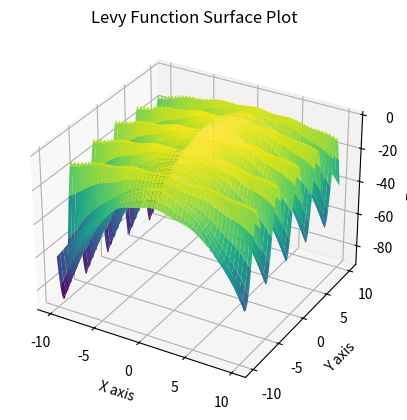

Source code (Python):
import numpy as np
import matplotlib.pyplot as plt

# 定义目标函数
def sphere(x):
    return -np.sum(x ** 2)

def ackley(x):
    a = 20
    b = 0.2
    c = 2 * np.pi
    d = len(x)  # 获取维度
    # 使用 numpy 的向量化操作，对 x 中的每个元素进行计算
    part1 = -a * np.exp(-b * np.sqrt(np.sum(x ** 2) / d))
    part2 = -np.exp(np.sum(np.cos(c * x)) / d)
    result = part1 + part2 + a + np.exp(1)
    return -result

def rastrigin(x):
    """
    Rastrigin函数实现，支持任意维度
    
    f(x) = A*n + sum(x_i^2 - A*cos(2π*x_i))
    其中A=10, n是维度数
    """
    A = 10
    n = len(x)
    result = A * n + np.sum(x**2 - A * np.cos(2 * np.pi * x))
    return result

def griewank(x):
    """
    Griewank函数实现，支持任意维度
    
    f(x) = 1 + (1/4000) * sum(x_i^2) - prod(cos(x_i/sqrt(i+1)))
    
    特点：
    - 有无数个规则分布的局部极小值点
    - 全局最小值在 f(0,...,0) = 0
    - 典型搜索空间: x_i ∈ [-600, 600]

    """
    # 计算第一部分: sum(x_i^2)/4000
    sum_part = np.sum(x**2) / 4000
    
    # 计算第二部分: prod(cos(x_i/sqrt(i)))
    # 注意：numpy的索引从0开始，而Griewank函数定义中i从1开始
    indices = np.arange(1, len(x) + 1)
    prod_part = np.prod(np.cos(x / np.sqrt(indices)))
    
    # 计算Griewank函数值
    result = 1 + sum_part - prod_part

    result = np.clip(result, -1e6, 1e6)
    # 返回负值（因为RL是最大化奖励）
    return -result

def levy(x):
    """
    Levy函数实现，支持任意维度
    
    f(x) = sin²(πw₁) + Σᵢ₌₁ᵏ⁻¹[(wᵢ-1)² · (1+10sin²(πwᵢ₊₁))] + (wₙ-1)² · (1+sin²(2πwₙ))
    其中 wᵢ = 1 + (xᵢ-1)/4
    
    特点：
    - 多峰函数，有多个局部最小值
    - 全局最小值在 f(1,...,1) = 0
    - 典型搜索空间: xᵢ ∈ [-10, 10]
    """
    w = 1.0 + (x - 1.0) / 4.0
    
    term1 = np.sin(np.pi * w[0]) ** 2
    
    term2 = np.sum((w[:-1] - 1.0) ** 2 * (1.0 + 10.0 * np.sin(np.pi * w[1:]) ** 2))
    
    term3 = (w[-1] - 1.0) ** 2 * (1.0 + np.sin(2.0 * np.pi * w[-1]) ** 2)
    
    result = term1 + term2 + term3
    
    # 返回负值（因为RL是最大化奖励）
    return -result

x = np.linspace(-10, 10, 1000)
y = np.linspace(-10, 10, 1000)
X, Y = np.meshgrid(x, y)
Z = np.zeros((1000, 1000))
for i in range(1000):
    for j in range(1000):        
        Z[i, j] = levy(np.array([X[i, j], Y[i, j]]))
        

fig = plt.figure()
ax = fig.add_subplot(111, projection='3d')
ax.plot_surface(X, Y, Z, cmap='viridis')
ax.set_title('Levy Function Surface Plot')
ax.set_xlabel('X axis')
ax.set_ylabel('Y axis')
ax.set_zlabel('Z axis')
plt.title('Levy Function Surface Plot')
plt.show()